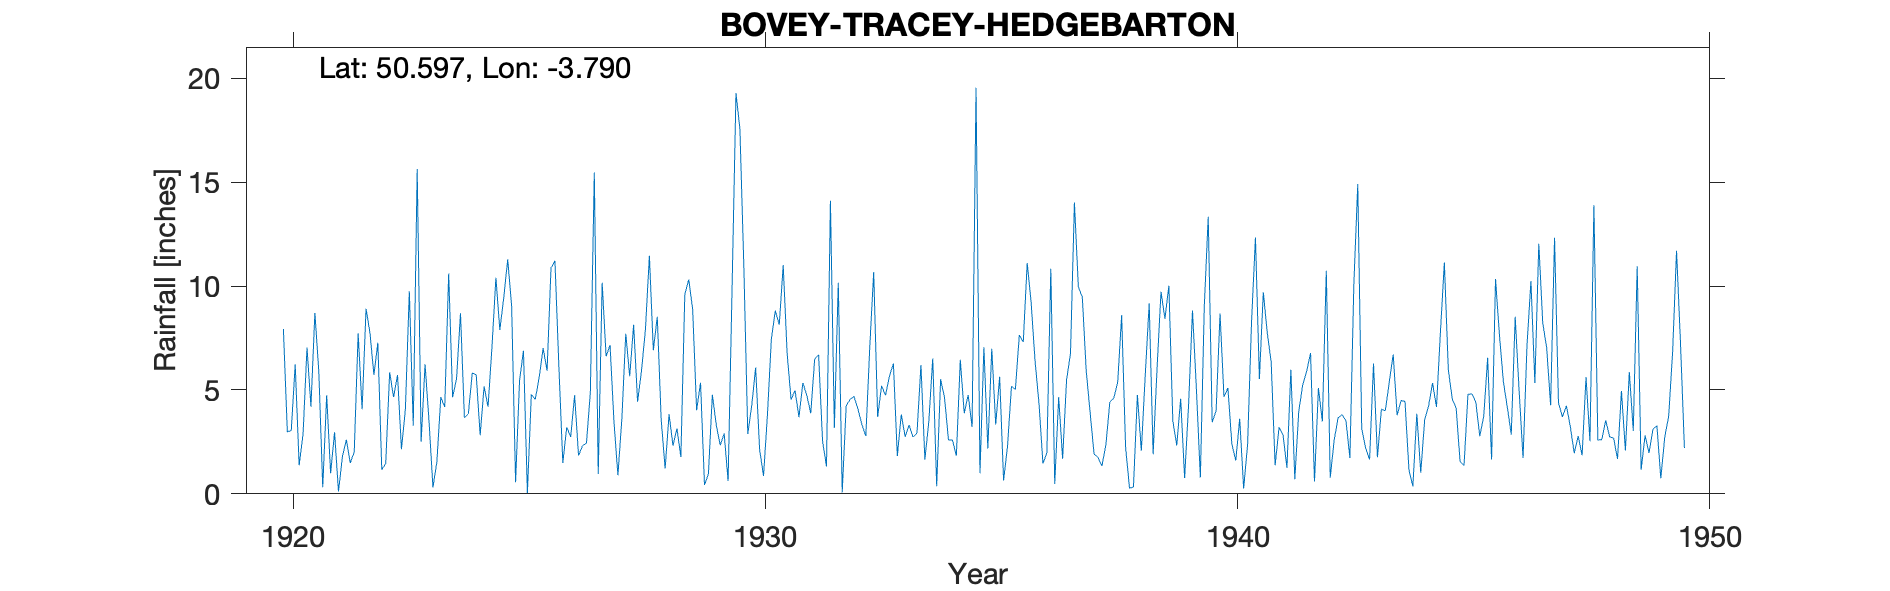

Data behind this chart, as committed beside it:
BOVEY-TRACEY-HEDGE-BARTON, , , , , , , , , , , , , , , , , , , , , , , 
Grid ref, SX734790, Long, -3.79, Lat, 50.6, Elevation, 1137, ft, , , , , , , , , , , , , , , 
Station no, 1714/3, , , , , , , , , , , , , , , , , , , , , , 
, 1920, 1921, 1922, 1923, 1924, 1925, 1926, 1927, 1928, 1929, 1930, 1931, 1932, 1933, 1934, 1935, 1936, 1937, 1938, 1939, 1940, 1941, 1942
January, , 5.89, 8.91, 3.28, 8.69, 11.29, 11.22, 10.16, 11.46, 4.02, 10.96, 4.53, 10.16, 4.74, 6.52, 0.99, 11.11, 14.02, 8.6, 10.02, 4, 9.7, 6.78
February, , 0.32, 7.74, 15.64, 3.67, 9.03, 6.14, 6.62, 6.91, 5.35, 2.88, 4.98, 0.07, 5.66, 0.37, 7.05, 9.21, 9.96, 2.25, 3.52, 8.68, 7.76, 0.59
March, , 4.75, 5.73, 2.51, 3.85, 0.56, 1.49, 7.17, 8.52, 0.43, 4.24, 3.69, 4.23, 6.27, 5.51, 2.18, 6.39, 9.48, 0.27, 2.33, 4.66, 6.33, 5.09
April, 7.94, 0.99, 7.27, 6.24, 5.83, 5.44, 3.21, 3.47, 3.57, 0.96, 6.08, 5.34, 4.55, 1.82, 4.62, 6.98, 4.35, 5.92, 0.33, 4.58, 5.1, 1.37, 3.48
May, 2.99, 2.97, 1.16, 3.51, 5.72, 6.89, 2.74, 0.9, 1.22, 4.77, 2.15, 4.74, 4.69, 3.82, 2.59, 3.34, 1.46, 3.89, 4.76, 0.76, 2.4, 3.2, 10.74
June, 3.05, 0.11, 1.46, 0.31, 2.82, 0.04, 4.75, 3.59, 3.83, 3.31, 0.86, 3.88, 4.07, 2.74, 2.59, 5.64, 1.97, 1.91, 2.07, 4.24, 1.6, 2.84, 0.78
July, 6.24, 1.8, 5.85, 1.53, 5.17, 4.79, 1.84, 7.71, 2.32, 2.34, 3.81, 6.48, 3.34, 3.31, 1.83, 0.64, 10.84, 1.75, 5.73, 8.83, 3.62, 1.26, 2.58
August, 1.37, 2.6, 4.66, 4.66, 4.19, 4.54, 2.32, 5.66, 3.15, 2.9, 7.47, 6.69, 2.78, 2.73, 6.46, 2.29, 0.47, 1.34, 9.17, 5.02, 0.26, 5.97, 3.66
September, 2.88, 1.49, 5.72, 4.18, 7.06, 5.61, 2.43, 8.14, 1.77, 0.62, 8.82, 2.54, 7.08, 2.93, 3.88, 5.17, 4.66, 2.37, 1.91, 0.79, 2.35, 0.7, 3.81
October, 7.04, 2.01, 2.15, 10.6, 10.4, 7.02, 4.89, 4.43, 9.6, 9.8, 8.14, 1.32, 10.68, 6.2, 4.76, 5.03, 1.69, 4.42, 6.05, 9.03, 8.25, 3.96, 3.52
November, 4.19, 7.73, 4.08, 4.65, 7.89, 5.92, 15.47, 5.93, 10.32, 19.29, 11.01, 14.11, 3.7, 1.65, 3.22, 7.64, 5.48, 4.6, 9.73, 13.34, 12.34, 5.24, 1.72
December, 8.71, 4.07, 9.75, 5.54, 9.45, 10.87, 0.95, 7.93, 8.87, 17.56, 6.76, 3.17, 5.2, 3.48, 19.55, 7.31, 6.75, 5.38, 8.43, 3.45, 5.53, 5.89, 10.08
Total, , 34.73, 64.48, 62.65, 74.74, 72, 57.45, 71.71, 71.54, 71.35, 73.18, 61.47, 60.55, 45.35, 61.9, 54.26, 64.38, 65.04, 59.3, 65.91, 58.79, 54.22, 52.83
1938 Station formerly numbered 1734 Renu…, , , , , , , , , , , , , , , , , , , , , , , 
1944 Total low Observer states gauge in …, , , , , , , , , , , , , , , , , , , , , , , 
